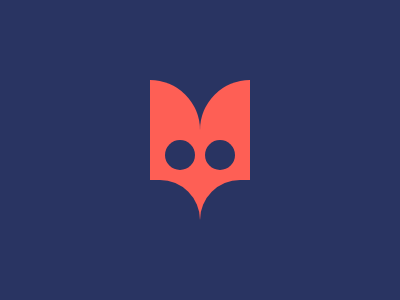

Here is a drawing made with CSS. Write the source that renders it.

<!-- file: index.html -->
<!DOCTYPE html>
<html lang="en">
<head>
    <meta charset="UTF-8">
    <meta http-equiv="X-UA-Compatible" content="IE=edge">
    <meta name="viewport" content="width=device-width, initial-scale=1.0">
    <title>Fox Head</title>
    <link rel="stylesheet" href="style.css">
</head>
<body>
    <div></div>
</body>
</html>

/* file: style.css */
body{
    background: #293462;
  }
  div {
    width: 50px;
    height: 150px;
    background: #FE5F55;
    border-radius: 0 50px 0 0;
    position: absolute;
    right: 50%;
    top: 80px;
   -webkit-box-reflect: right;
  }
  div:before,
  div:after{
    content: '';
    position: absolute
  }
  div:before{
    width: 50px;
    height: 50px;
    background: #293462;
    border-radius: 0 40px 0 0;
    bottom: 0;
  }
  div:after{
    width: 30px;
    height: 30px;
    background: #293462;
    border-radius: 50%;
    top: 60px;
    left: 15px
  }